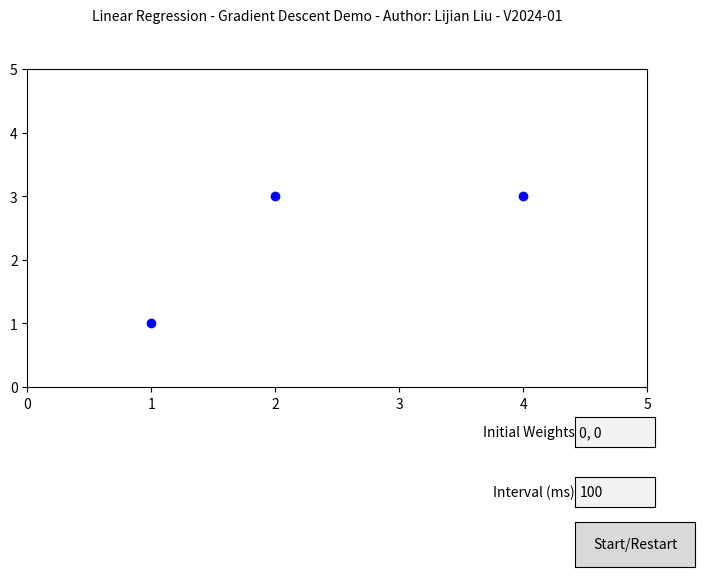

Reproduce this figure in Python.
import numpy as np
import matplotlib.pyplot as plt
from matplotlib.animation import FuncAnimation
from matplotlib.widgets import Button, TextBox

# Training examples
trainExamples = [(1, 1), (2, 3), (4, 3)]

# Feature mapping function
def phi(x):
    return np.array([1, x])

# Initialize the weight vector with zeros
def initialWeightVector(custom_weights=None):
    if custom_weights is not None and len(custom_weights) == 2:
        return np.array(custom_weights)
    return np.zeros(2)

# Compute the training loss
def trainLoss(w):
    return 1.0 / len(trainExamples) * sum((w.dot(phi(x)) - y)**2 for x, y in trainExamples)

# Compute the gradient of the training loss
def gradientTrainLoss(w):
    return 1.0 / len(trainExamples) * sum(2 * (w.dot(phi(x)) - y) * phi(x) for x, y in trainExamples)

# Global variables for the animation and weights
weights = []
ani = None

# Setup the figure and axis for the plot and widgets
fig, ax = plt.subplots(figsize=(8, 6))
plt.subplots_adjust(bottom=0.35)  # Make room for widgets
ax.set_xlim(0, 5)
ax.set_ylim(0, 5)

# Plot the training points
for x, y in trainExamples:
    ax.scatter(x, y, color='blue')

line, = ax.plot([], [], color='red', linewidth=2)
iteration_text = ax.text(0.02, 0.95, '', transform=ax.transAxes)
weights_text = ax.text(0.02, 0.90, '', transform=ax.transAxes)
loss_text = ax.text(0.02, 0.85, '', transform=ax.transAxes)

# Initialize the animation function
def init():
    line.set_data([], [])
    iteration_text.set_text('')
    weights_text.set_text('')
    loss_text.set_text('')
    return line, iteration_text, weights_text, loss_text

# Define the animation update function
def animate(i):
    global weights
    w = weights[i]
    x_range = np.linspace(0, 5, 100)
    y_line = w[0] + w[1] * x_range
    line.set_data(x_range, y_line)
    iteration_text.set_text(f'Iteration: {i}')
    weights_text.set_text(f'Weights: w0 = {w[0]:.2f}, w1 = {w[1]:.2f}')
    loss_text.set_text(f'Train Loss: {trainLoss(w):.4f}')
    return line, iteration_text, weights_text, loss_text

# Start/Restart animation event handler
def start_restart_animation(event):
    global ani, weights
    interval = float(interval_text_box.text) if interval_text_box.text else 100
    custom_weights = [float(x.strip()) for x in weights_text_box.text.split(',')] if weights_text_box.text else [0, 0]
    weights = [initialWeightVector(custom_weights)]
    for _ in range(1, 500):
        w = weights[-1].copy()
        gradient = gradientTrainLoss(w)
        w -= 0.1 * gradient
        weights.append(w)
    if ani is not None:
        ani.event_source.stop()
    ani = FuncAnimation(fig, animate, frames=np.arange(0, len(weights)),
                        init_func=init, blit=True, interval=interval, repeat=False)

# Create a "Start/Restart" button
button_ax = fig.add_axes([0.81, 0.05, 0.15, 0.075])
button = Button(button_ax, 'Start/Restart')
button.on_clicked(start_restart_animation)

# Create a text box for the animation interval input
interval_text_box_ax = fig.add_axes([0.81, 0.15, 0.1, 0.05])
interval_text_box = TextBox(interval_text_box_ax, 'Interval (ms)', initial="100")

# Create a text box for the initial weights input
weights_text_box_ax = fig.add_axes([0.81, 0.25, 0.1, 0.05])
weights_text_box = TextBox(weights_text_box_ax, 'Initial Weights', initial="0, 0")

# Add title with author's name and LinkedIn URL
plt.suptitle("Linear Regression - Gradient Descent Demo - Author: Lijian Liu - V2024-01", fontsize=10)

plt.show()

